Run: headless pygame with SDL's dummy video driver; simulated clock (each Clock.tick advances the game by its frame time, no real sleeping); random seed 0; keys injected as events and as key.get_pressed() state; no mouse input.
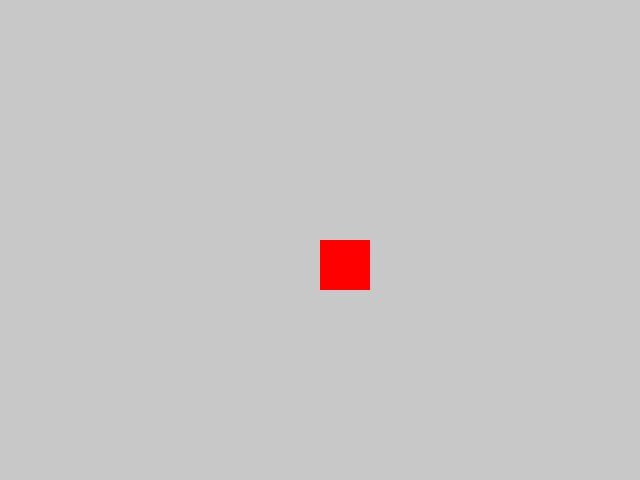
Frame 1 of 4 · flips 1–60 · no input
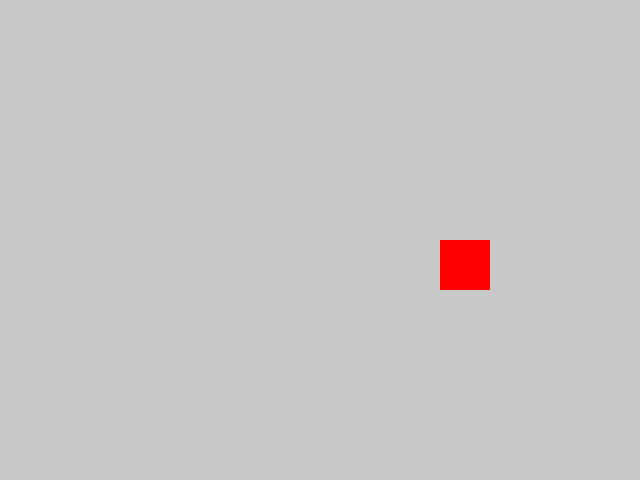
Frame 2 of 4 · flips 61–180 · tapped SPACE, RETURN · held RIGHT (→), D
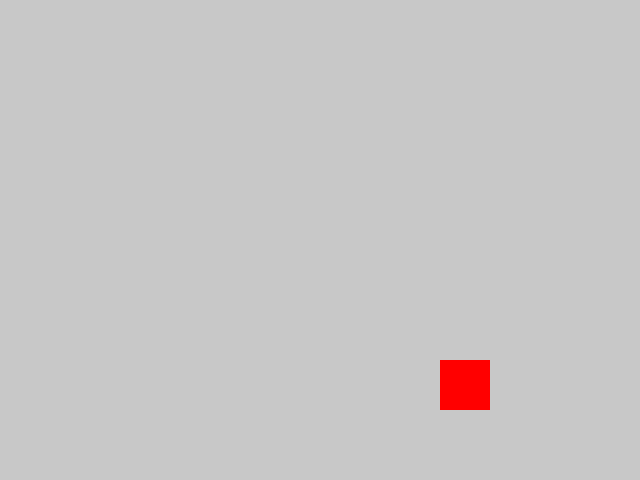
Frame 3 of 4 · flips 181–300 · held DOWN (↓), S
Frame 4 of 4 · flips 301–420 · held LEFT (←), A, UP (↑), W · screen same as frame 1, image omitted

The pygame program that drew these frames:

import pygame

pygame.init()

LARGURA = 640
ALTURA = 480

tela = pygame.display.set_mode((LARGURA, ALTURA))
pygame.display.set_caption("Quadrado que move")

fundo = (200, 200, 200)

x = LARGURA // 2
y = ALTURA // 2

tamanho = 50

velocidade = 1

running = True
while running:
    for evento in pygame.event.get():
        if evento.type == pygame.QUIT:
            running = False

    keys = pygame.key.get_pressed()
    if keys[pygame.K_LEFT]:
        x -= velocidade
    if keys[pygame.K_RIGHT]:
        x += velocidade
    if keys[pygame.K_UP]:
        y -= velocidade
    if keys[pygame.K_DOWN]:
        y += velocidade

    if x < 0:
        x = 0
    if x > LARGURA - tamanho:
        x = LARGURA - tamanho
    if y < 0:
        y = 0
    if y > ALTURA - tamanho:
        y = ALTURA - tamanho

    tela.fill(fundo)
    pygame.draw.rect(tela,(255, 0, 0), (x, y, tamanho, tamanho))
    pygame.display.flip()

pygame.quit()
